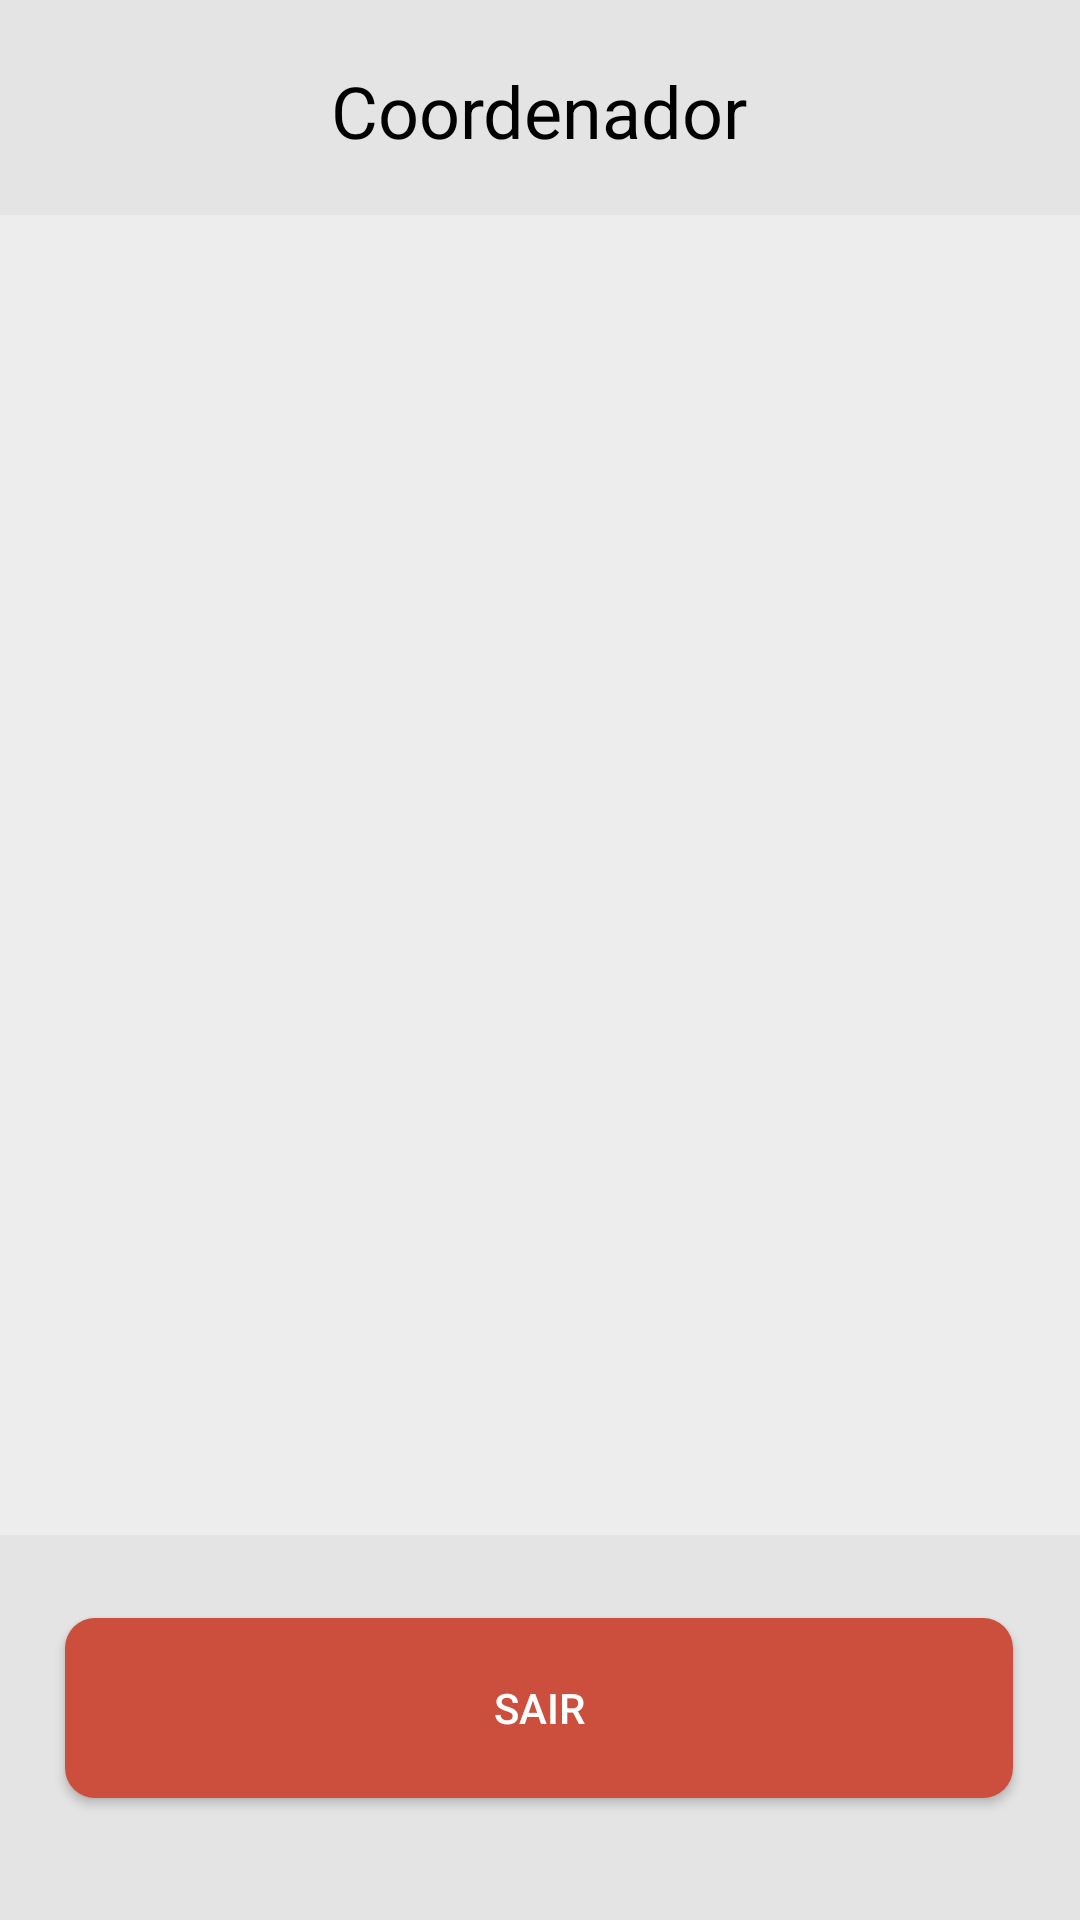

Produce the Android XML layout that renders to this screen, including the resource entries it uses.
<!-- AndroidManifest.xml: application theme Theme.splash -->
<!-- res/layout/activity_tela_home_coordenador.xml -->
<?xml version="1.0" encoding="utf-8"?>
<androidx.constraintlayout.widget.ConstraintLayout xmlns:android="http://schemas.android.com/apk/res/android"
    xmlns:app="http://schemas.android.com/apk/res-auto"
    xmlns:tools="http://schemas.android.com/tools"
    android:layout_width="match_parent"
    android:layout_height="match_parent"
    android:background="#E4E4E4"
    tools:context=".TelaHomeCoordenador">

    <TextView
        android:id="@+id/text_coordenador"
        android:layout_width="270dp"
        android:layout_height="31dp"
        android:layout_margin="20dp"
        android:text="Coordenador"
        android:textAlignment="center"
        android:textColor="@color/black"
        android:textSize="24dp"
        app:layout_constraintBottom_toBottomOf="parent"
        app:layout_constraintEnd_toEndOf="parent"
        app:layout_constraintHorizontal_bias="0.496"
        app:layout_constraintStart_toStartOf="parent"
        app:layout_constraintTop_toTopOf="parent"
        app:layout_constraintVertical_bias="0.001" />

    <androidx.appcompat.widget.AppCompatButton
        android:id="@+id/btn_voltar6"
        android:layout_width="316dp"
        android:layout_height="60dp"
        android:background="@drawable/custom_botao_sair"
        android:text="SAIR"
        android:textAllCaps="false"
        android:textColor="@color/white"
        app:layout_constraintBottom_toBottomOf="parent"
        app:layout_constraintEnd_toEndOf="parent"
        app:layout_constraintHorizontal_bias="0.494"
        app:layout_constraintStart_toStartOf="parent"
        app:layout_constraintTop_toBottomOf="@+id/text_coordenador"
        app:layout_constraintVertical_bias="0.923" />

    <androidx.recyclerview.widget.RecyclerView
        android:id="@+id/recycler_coordenador"
        android:layout_width="match_parent"
        android:layout_height="440dp"
        android:layout_marginTop="24dp"
        android:layout_marginBottom="32dp"
        android:background="#EDEDED"
        app:layout_constraintBottom_toTopOf="@+id/btn_voltar6"
        app:layout_constraintEnd_toEndOf="parent"
        app:layout_constraintHorizontal_bias="0.0"
        app:layout_constraintStart_toStartOf="parent"
        app:layout_constraintTop_toBottomOf="@+id/text_coordenador" />
</androidx.constraintlayout.widget.ConstraintLayout>
<!-- resources referenced by this layout -->
<resources>
  <color name="black">#FF000000</color>
  <color name="white">#FFFFFFFF</color>
  <!-- drawable custom_botao_sair (drawable) -->
  <?xml version="1.0" encoding="utf-8"?>
  <shape xmlns:android="http://schemas.android.com/apk/res/android"
      android:shape="rectangle">
  
      <solid android:color="#CC4E3D" />
      <corners android:radius="10dp" />
  
  
  </shape>
  <style name="Theme.splash" parent="Theme.MaterialComponents.DayNight.NoActionBar">
          <item name="android:statusBarColor">@color/white</item>
          <item name="android:windowBackground">@drawable/splash_principal</item>
      </style>
  <!-- drawable splash_principal (drawable) -->
  <?xml version="1.0" encoding="utf-8"?>
  <layer-list xmlns:android="http://schemas.android.com/apk/res/android">
  
      <item android:drawable="@color/white" />
      <item>
          <bitmap
              android:gravity="center"
              android:src="@drawable/tempo620x300menor" />
      </item>
  </layer-list>
  <!-- drawable tempo620x300menor: png bitmap (drawable-hdpi, 13801 bytes) -->
</resources>
